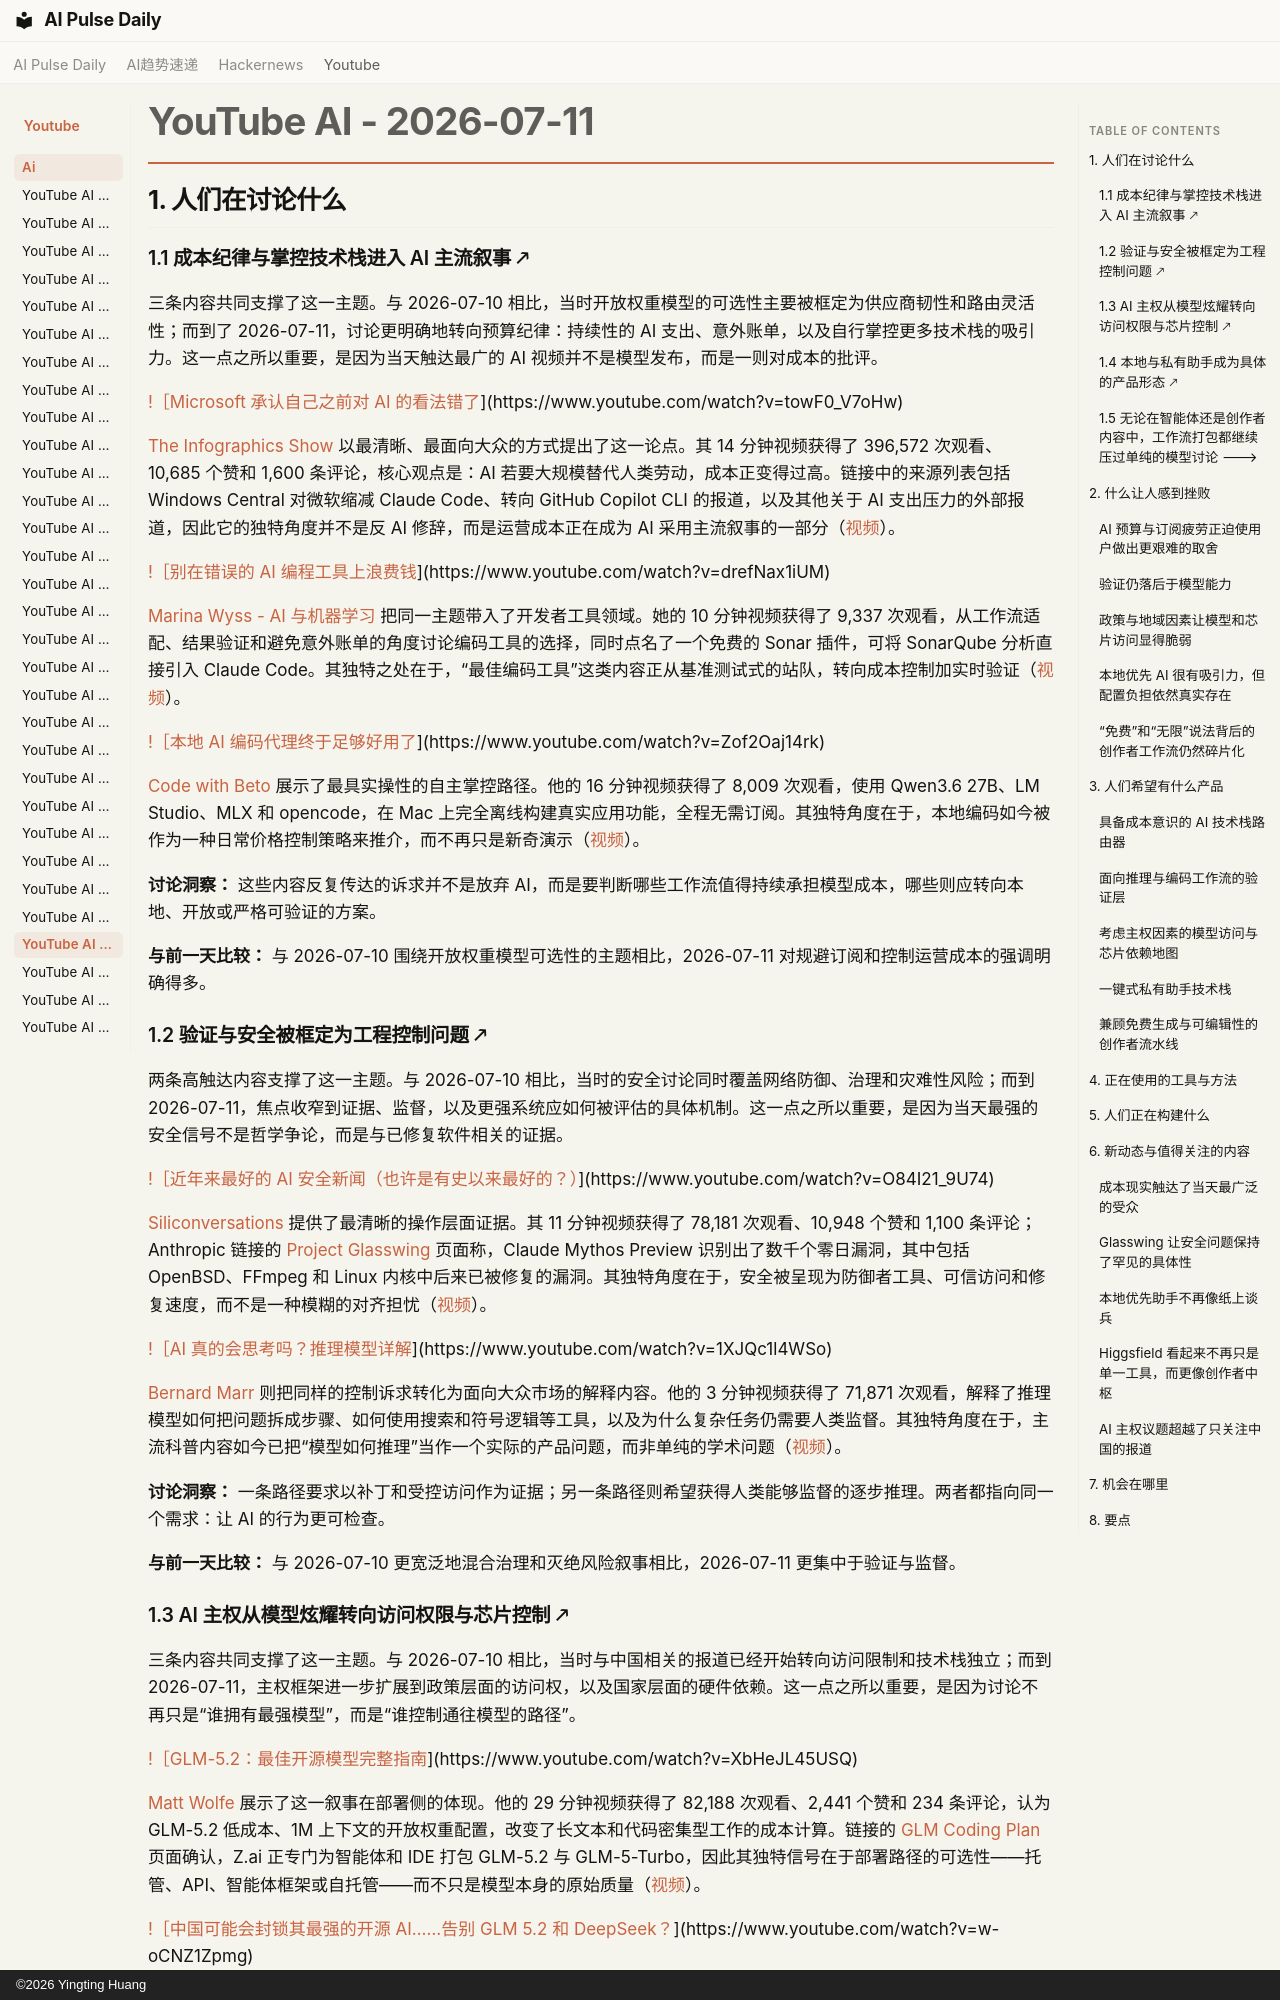

repository: vibewatch/vibewatch.github.io · page: youtube/ai/2026-07-11.zh/index.html · generator: mkdocs · copyright: ©2026 Yingting Huang

# YouTube AI - 2026-07-11

## 1. 人们在讨论什么

### 1.1 成本纪律与掌控技术栈进入 AI 主流叙事 🡕

三条内容共同支撑了这一主题。与 2026-07-10 相比，当时开放权重模型的可选性主要被框定为供应商韧性和路由灵活性；而到了 2026-07-11，讨论更明确地转向预算纪律：持续性的 AI 支出、意外账单，以及自行掌控更多技术栈的吸引力。这一点之所以重要，是因为当天触达最广的 AI 视频并不是模型发布，而是一则对成本的批评。

[!［Microsoft 承认自己之前对 AI 的看法错了](https://i.ytimg.com/vi/towF0_V7oHw/maxresdefault.jpg)](https://www.youtube.com/watch?v=towF0_V7oHw)

[The Infographics Show](https://www.youtube.com/channel/UCfdNM3NAhaBOXCafH7krzrA) 以最清晰、最面向大众的方式提出了这一论点。其 14 分钟视频获得了 396,572 次观看、10,685 个赞和 1,600 条评论，核心观点是：AI 若要大规模替代人类劳动，成本正变得过高。链接中的来源列表包括 Windows Central 对微软缩减 Claude Code、转向 GitHub Copilot CLI 的报道，以及其他关于 AI 支出压力的外部报道，因此它的独特角度并不是反 AI 修辞，而是运营成本正在成为 AI 采用主流叙事的一部分（[视频](https://www.youtube.com/watch?v=towF0_V7oHw)）。

[!［别在错误的 AI 编程工具上浪费钱](https://i.ytimg.com/vi/drefNax1iUM/maxresdefault.jpg)](https://www.youtube.com/watch?v=drefNax1iUM)

[Marina Wyss - AI 与机器学习](https://www.youtube.com/channel/UCZf_9SblvM8iTTkouFEcHtA) 把同一主题带入了开发者工具领域。她的 10 分钟视频获得了 9,337 次观看，从工作流适配、结果验证和避免意外账单的角度讨论编码工具的选择，同时点名了一个免费的 Sonar 插件，可将 SonarQube 分析直接引入 Claude Code。其独特之处在于，“最佳编码工具”这类内容正从基准测试式的站队，转向成本控制加实时验证（[视频](https://www.youtube.com/watch?v=drefNax1iUM)）。

[!［本地 AI 编码代理终于足够好用了](https://i.ytimg.com/vi/Zof2Oaj14rk/maxresdefault.jpg)](https://www.youtube.com/watch?v=Zof2Oaj14rk)

[Code with Beto](https://www.youtube.com/channel/UCh247h68vszOMA_OWpGEa5g) 展示了最具实操性的自主掌控路径。他的 16 分钟视频获得了 8,009 次观看，使用 Qwen3.6 27B、LM Studio、MLX 和 opencode，在 Mac 上完全离线构建真实应用功能，全程无需订阅。其独特角度在于，本地编码如今被作为一种日常价格控制策略来推介，而不再只是新奇演示（[视频](https://www.youtube.com/watch?v=Zof2Oaj14rk)）。

**讨论洞察：** 这些内容反复传达的诉求并不是放弃 AI，而是要判断哪些工作流值得持续承担模型成本，哪些则应转向本地、开放或严格可验证的方案。

**与前一天比较：** 与 2026-07-10 围绕开放权重模型可选性的主题相比，2026-07-11 对规避订阅和控制运营成本的强调明确得多。

### 1.2 验证与安全被框定为工程控制问题 🡕

两条高触达内容支撑了这一主题。与 2026-07-10 相比，当时的安全讨论同时覆盖网络防御、治理和灾难性风险；而到 2026-07-11，焦点收窄到证据、监督，以及更强系统应如何被评估的具体机制。这一点之所以重要，是因为当天最强的安全信号不是哲学争论，而是与已修复软件相关的证据。

[!［近年来最好的 AI 安全新闻（也许是有史以来最好的？）](https://i.ytimg.com/vi/O84I21_9U74/maxresdefault.jpg)](https://www.youtube.com/watch?v=O84I21_9U74)

[Siliconversations](https://www.youtube.com/channel/UCaItA_xyCNvDSf-DLkzClRg) 提供了最清晰的操作层面证据。其 11 分钟视频获得了 78,181 次观看、10,948 个赞和 1,100 条评论；Anthropic 链接的 [Project Glasswing](https://www.anthropic.com/glasswing) 页面称，Claude Mythos Preview 识别出了数千个零日漏洞，其中包括 OpenBSD、FFmpeg 和 Linux 内核中后来已被修复的漏洞。其独特角度在于，安全被呈现为防御者工具、可信访问和修复速度，而不是一种模糊的对齐担忧（[视频](https://www.youtube.com/watch?v=O84I21_9U74)）。

[!［AI 真的会思考吗？推理模型详解](https://i.ytimg.com/vi/1XJQc1l4WSo/maxresdefault.jpg)](https://www.youtube.com/watch?v=1XJQc1l4WSo)

[Bernard Marr](https://www.youtube.com/channel/UCWstLaT61QUc-TvfxOjNpFw) 则把同样的控制诉求转化为面向大众市场的解释内容。他的 3 分钟视频获得了 71,871 次观看，解释了推理模型如何把问题拆成步骤、如何使用搜索和符号逻辑等工具，以及为什么复杂任务仍需要人类监督。其独特角度在于，主流科普内容如今已把“模型如何推理”当作一个实际的产品问题，而非单纯的学术问题（[视频](https://www.youtube.com/watch?v=1XJQc1l4WSo)）。

**讨论洞察：** 一条路径要求以补丁和受控访问作为证据；另一条路径则希望获得人类能够监督的逐步推理。两者都指向同一个需求：让 AI 的行为更可检查。

**与前一天比较：** 与 2026-07-10 更宽泛地混合治理和灭绝风险叙事相比，2026-07-11 更集中于验证与监督。
